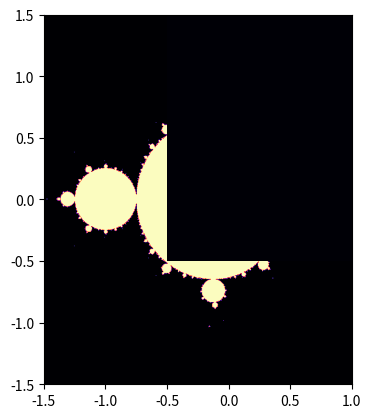

Here is the Python script that generated this plot:
import numpy as np
import matplotlib.pyplot as plt

x, y = np.ogrid[-1.5:1.5:800j, -1.5:1.5:800j]

c = x + 1j*y
z = 0

for g in range(512):
    z = z**2 + c

threshold = 2
mask = np.abs(z) < threshold

plt.xlim(-1.5, 1)
plt.ylim(-1.5, 1.5)

plt.gca().set_aspect('equal')

plt.imshow(mask.T, extent=[-1.5, 1.5, -1.5, 1.5], cmap='magma')

plt.show()

############################################################################

# Alternate approach (cooler result)

x = np.linspace(-1.2-0.15, -1.2+0.15, 2000).reshape((1, 2000))
y = np.linspace(0.35-0.15, 0.35+0.15, 2000).reshape((2000, 1))
c = x + 1j*y
z = x + 1j*y

n = 512

c = np.full(z.shape, c)

diverge = np.zeros(z.shape)

m = np.full(c.shape, True)

for i in range(n):
    z[m] = z[m]**2 + c[m]
    m[np.abs(z) > 2] = False
    diverge[m] = i
upper = 1.2
lower = 0.35
plt.imshow(diverge, cmap='magma', origin='lower')

plt.show()

# To save the image:
# plt.savefig("mandlebrot.png", dpi=1200, orientation='landscape')
